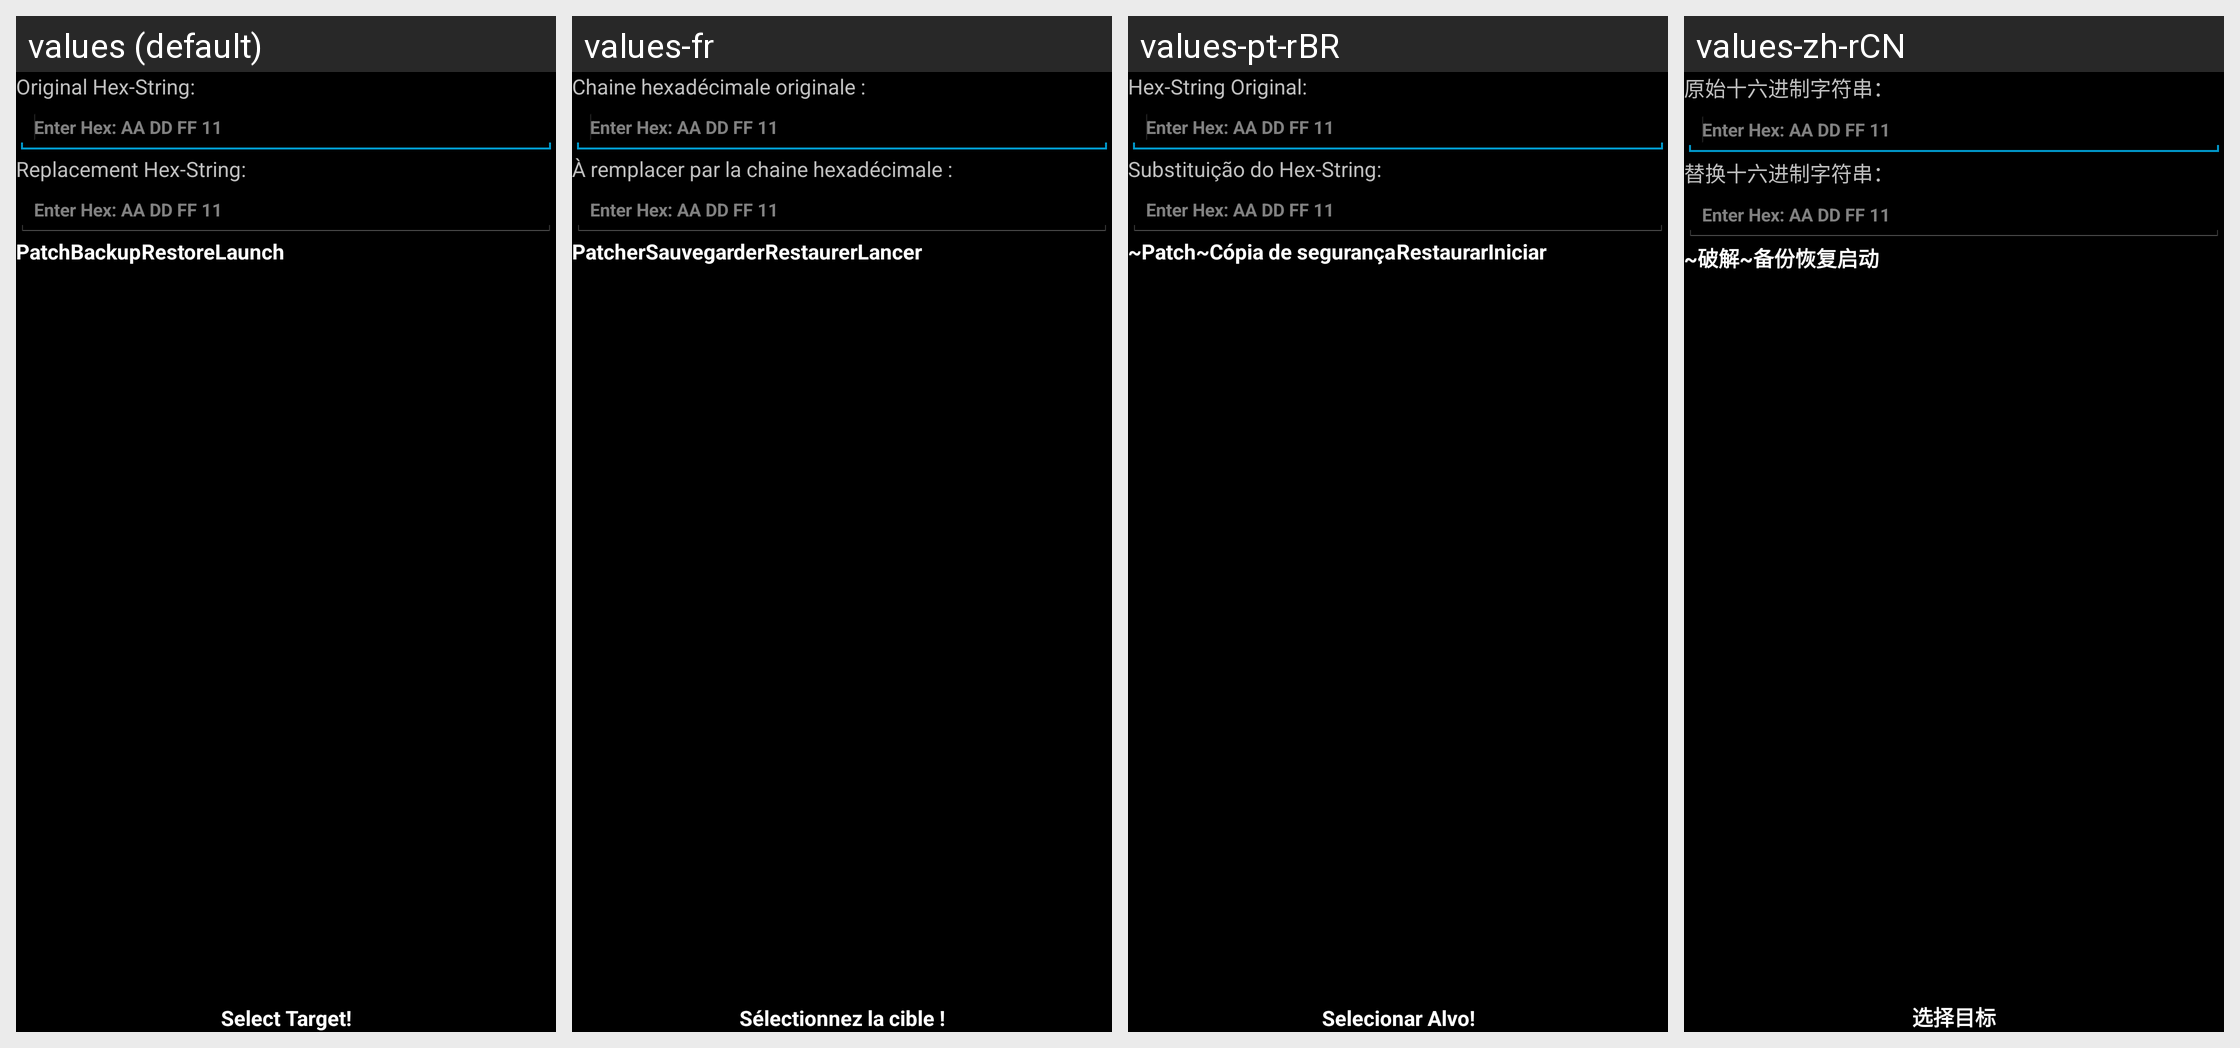

Translations of the strings shown on this Android screen, per locale in the grid:
Android screen res/layout/livepatchdialog.xml rendered under 4 locales, left to right: values (default), values-fr, values-pt-rBR, values-zh-rCN. Device: Nexus 5 (rendered at 1080×1920; each locale shown at half size, 540×960, under a caption strip naming it); theme Theme.MyTheme.
Other locales in the repository, not shown: values-ar, values-be, values-bg, values-bn-rBD, values-cs, values-da, values-de, values-el, values-es, values-fa, values-fi, values-gu, values-he, values-hi, values-hu, values-id, values-in, values-it, values-iw, values-ja, values-km, values-ko, values-ku, values-lt, values-lv, values-ml, values-my, values-nl, values-pl, values-pt, values-ro, values-ru, values-sk, values-tr, values-ug, values-uk, values-vi, values-zh-rHK, values-zh-rTW.
Strings drawn on this screen, with the default value and each locale's value (text and hints the layout hard-codes, and strings that could not be matched under every locale, appear in the picture but are not listed):

or_hex_str
  values: Original Hex-String:
  values-fr: Chaine hexadécimale originale :
  values-pt-rBR: Hex-String Original:
  values-zh-rCN: 原始十六进制字符串：

rep_hex_str
  values: Replacement Hex-String:
  values-fr: À remplacer par la chaine hexadécimale :
  values-pt-rBR: Substituição do Hex-String:
  values-zh-rCN: 替换十六进制字符串：

restorebutton
  values: Restore
  values-fr: Restaurer
  values-pt-rBR: Restaurar
  values-zh-rCN: 恢复

launchbutton
  values: Launch
  values-fr: Lancer
  values-pt-rBR: Iniciar
  values-zh-rCN: 启动

sel_target
  values: Select Target!
  values-fr: Sélectionnez la cible !
  values-pt-rBR: Selecionar Alvo!
  values-zh-rCN: 选择目标
